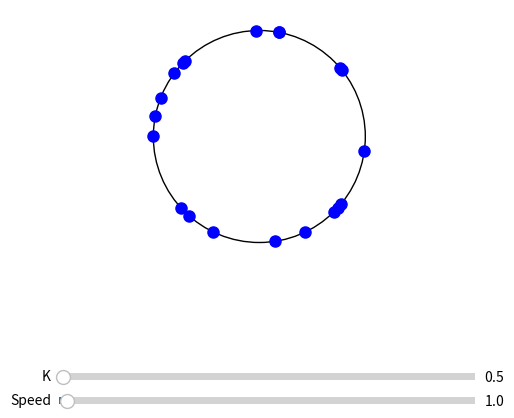

Python code for this plot:
import numpy as np
import matplotlib.pyplot as plt
import matplotlib.animation as animation
from matplotlib.widgets import Slider

# Kuramoto model parameters
N = 20  # Number of oscillators
omega = 1.0  # Intrinsic frequency of oscillators
dt = 0.05  # Time step
#T = 200  # Total number of iterations

# Initial random phases
phases = np.random.uniform(0, 2 * np.pi, N)

# Set up figure and axis
fig, ax = plt.subplots()
plt.subplots_adjust(bottom=0.35)
ax.set_xlim(-1.2, 1.2)
ax.set_ylim(-1.2, 1.2)
ax.set_aspect('equal')
ax.axis('off')

# Plot oscillators on a unit circle
points, = plt.plot(np.cos(phases), np.sin(phases), 'bo', markersize=8)
circle = plt.Circle((0, 0), 1, color='black', fill=False)
ax.add_patch(circle)

# Add slider for real-time control of K
ax_k = plt.axes([0.2, 0.1, 0.65, 0.03], facecolor='lightgray')
slider_k = Slider(ax_k, 'K', 0, 50, valinit=0.5, valstep=0.01)

# Add slider for animation speed
ax_speed = plt.axes([0.2, 0.05, 0.65, 0.03], facecolor='lightgray')
slider_speed = Slider(ax_speed, 'Speed', 0.1, 50, valinit=1, valstep=0.1)

def kuramoto_step(phases, K):
    """Compute the next phase for each oscillator."""
    global omega, dt, N
    phase_diffs = np.subtract.outer(phases, phases)
    coupling = np.sum(np.sin(phase_diffs), axis=1) / N
    return phases + dt * (omega + K * coupling)

def update(frame):
    """Update function for animation."""
    global phases
    K = slider_k.val  # Read the slider value
    speed = slider_speed.val  # Read the speed value
    for _ in range(int(speed)):
        phases = kuramoto_step(phases, K)
    points.set_data(np.cos(phases), np.sin(phases))
    return points,

# Create animation
ani = animation.FuncAnimation(fig, update, frames=None, interval=50, blit=True)

plt.show()
